Image classification data set "classification" (jshankarc/A-Smartphone-Assistance-for-Blind-Visually-Impaired-using-Deep-Learning on GitHub). Class labels (3): center, left, right.

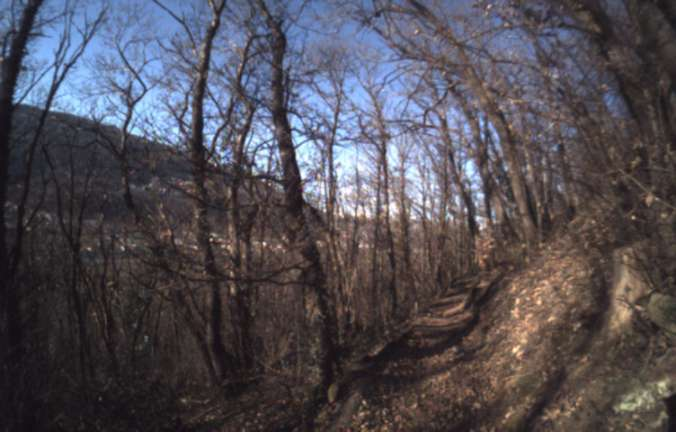
Label: left

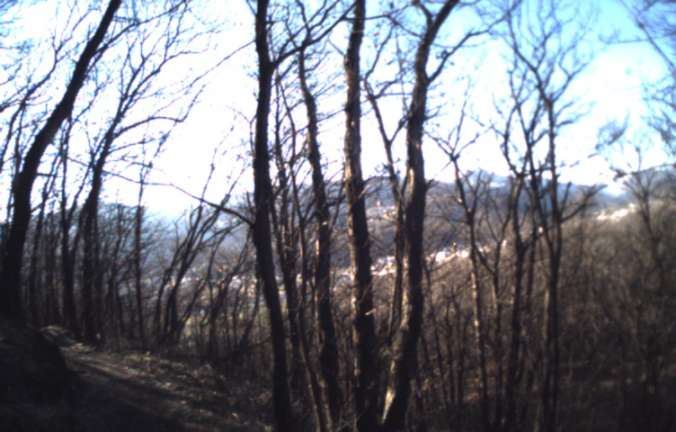
Label: right

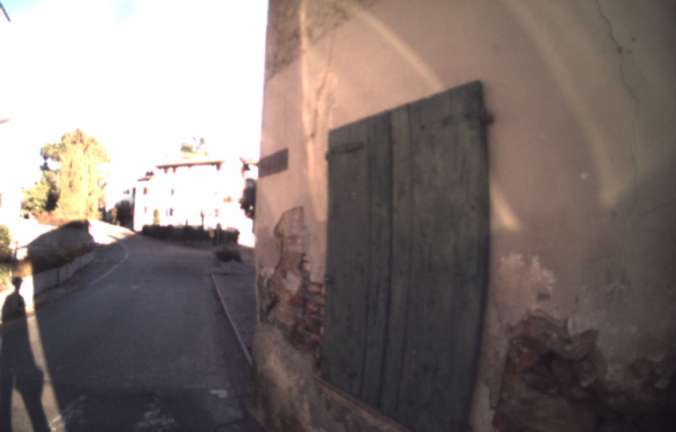
Label: center

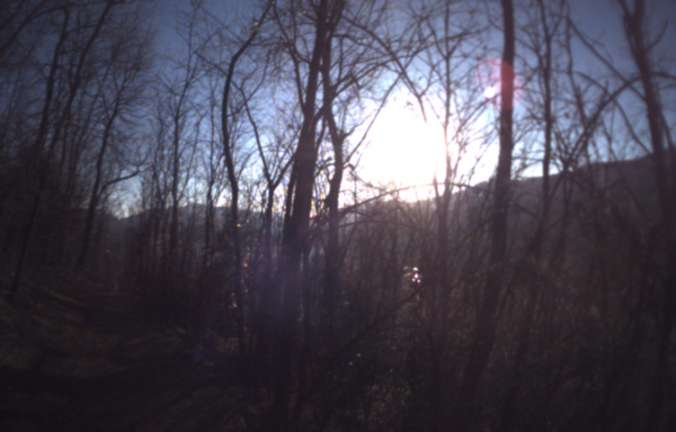
Label: right

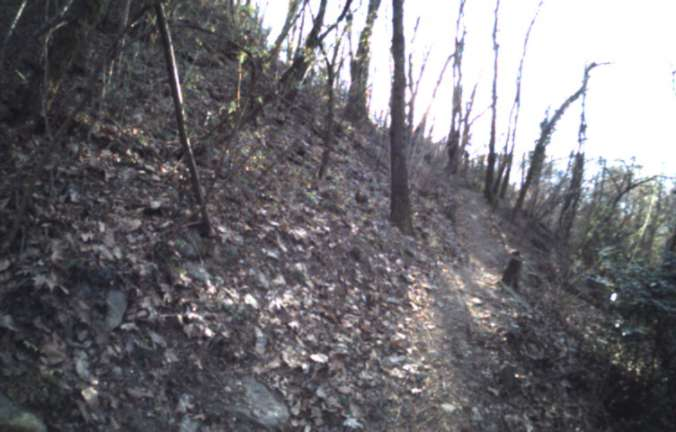
Label: left

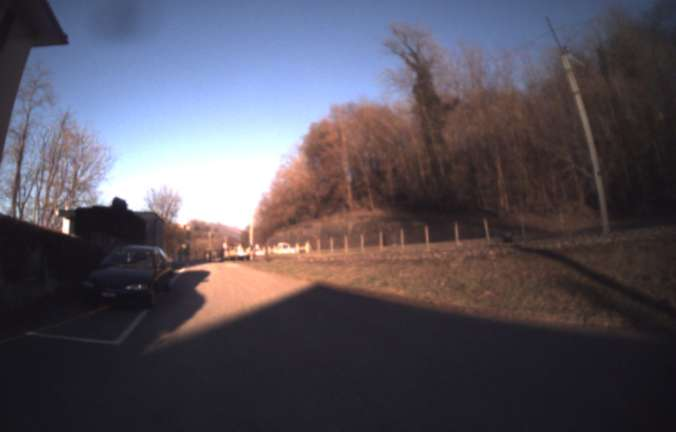
Label: center
